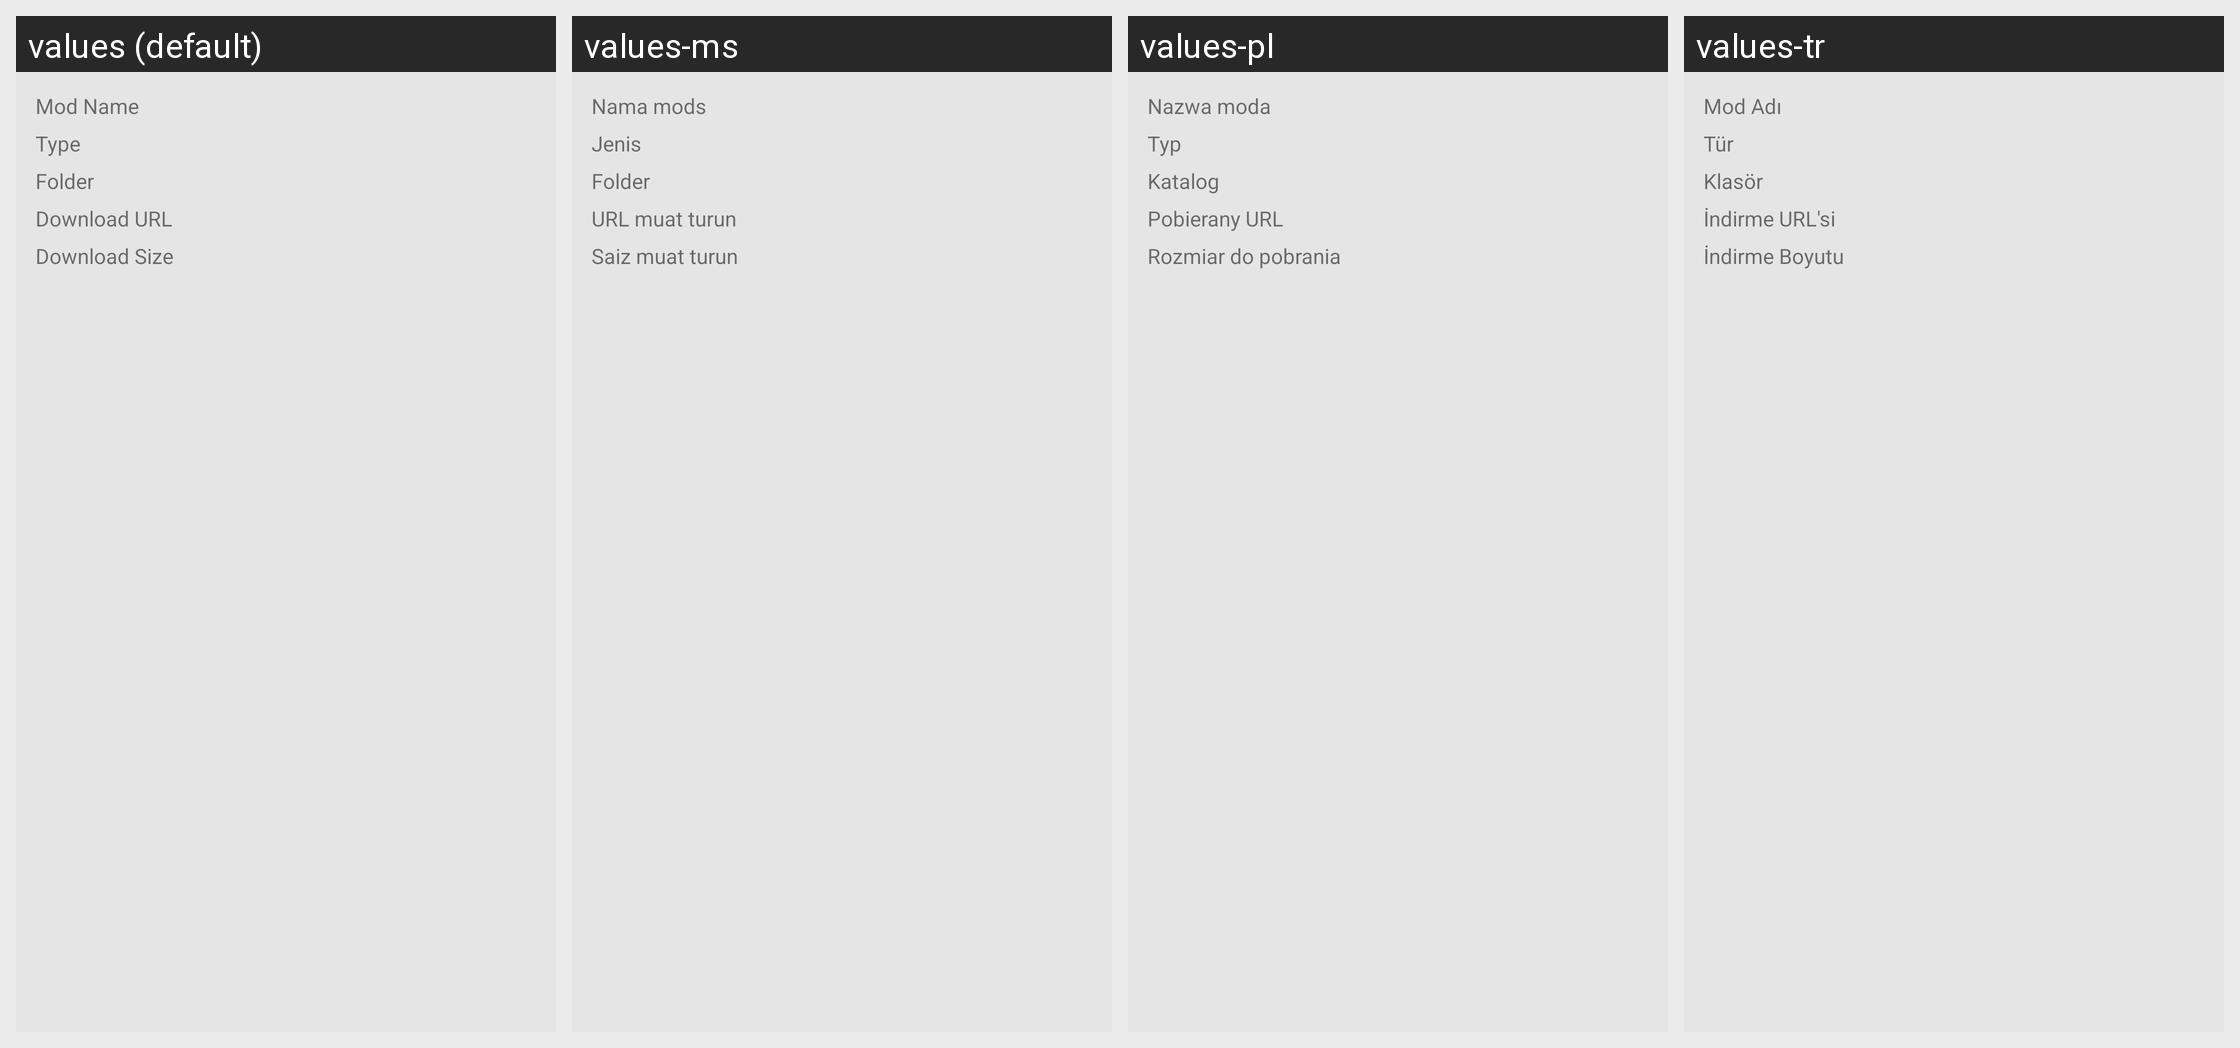

Strings drawn on this Android screen and how each of the app's shown locales translates them:
Android screen res/layout/dialog_mod_information.xml rendered under 4 locales, left to right: values (default), values-ms, values-pl, values-tr. Device: Nexus 5 (rendered at 1080×1920; each locale shown at half size, 540×960, under a caption strip naming it); theme AppTheme.
Other locales in the repository, not shown: values-cs, values-de, values-es, values-fr, values-it.
Strings drawn on this screen, with the default value and each locale's value (text and hints the layout hard-codes, and strings that could not be matched under every locale, appear in the picture but are not listed):

modinfo_details_name
  values: Mod Name
  values-ms: Nama mods
  values-pl: Nazwa moda
  values-tr: Mod Adı

modinfo_details_type
  values: Type
  values-ms: Jenis
  values-pl: Typ
  values-tr: Tür

modinfo_details_location
  values: Folder
  values-ms: Folder
  values-pl: Katalog
  values-tr: Klasör

modinfo_details_link
  values: Download URL
  values-ms: URL muat turun
  values-pl: Pobierany URL
  values-tr: İndirme URL'si

modinfo_details_size
  values: Download Size
  values-ms: Saiz muat turun
  values-pl: Rozmiar do pobrania
  values-tr: İndirme Boyutu
